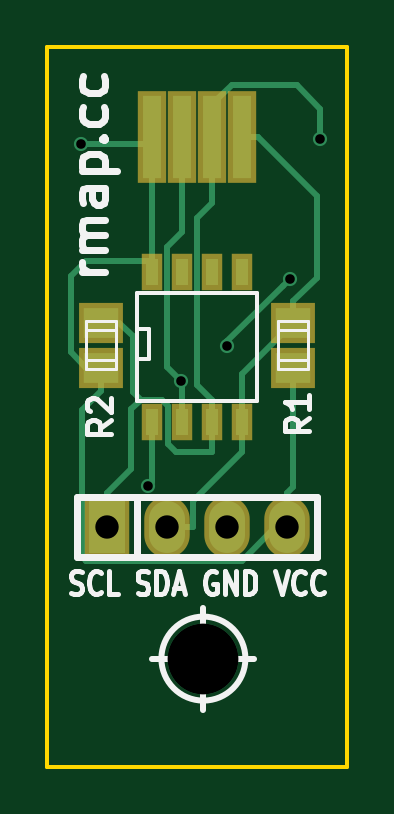
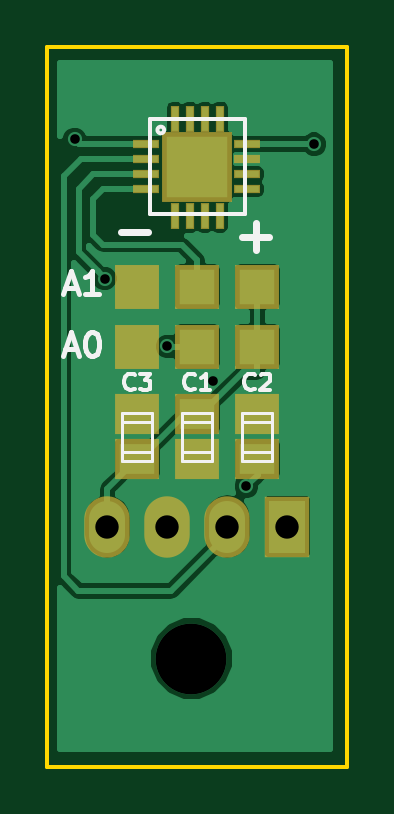
Circuit board: 8 layer files. Board 12.7 x 30.5 mm.
- bottom_copper: temperature_humidity-B.Cu.gbr (24289 bytes)
- bottom_mask: temperature_humidity-B.Mask.gbr (1377 bytes)
- bottom_silk: temperature_humidity-B.SilkS.gbr (4681 bytes)
- outline: temperature_humidity-Edge.Cuts.gbr (631 bytes)
- top_copper: temperature_humidity-F.Cu.gbr (4779 bytes)
- top_mask: temperature_humidity-F.Mask.gbr (976 bytes)
- top_silk: temperature_humidity-F.SilkS.gbr (8631 bytes)
- drill: temperature_humidity.drl (219 bytes)

=== bottom_copper: temperature_humidity-B.Cu.gbr (24289 bytes, source omitted) ===
=== bottom_mask: temperature_humidity-B.Mask.gbr ===
G04 #@! TF.FileFunction,Soldermask,Bot*
%FSLAX46Y46*%
G04 Gerber Fmt 4.6, Leading zero omitted, Abs format (unit mm)*
G04 Created by KiCad (PCBNEW 0.201512201246+6385~39~ubuntu14.04.1-stable) date Fri 15 Jan 2016 12:22:44 CET*
%MOMM*%
G01*
G04 APERTURE LIST*
%ADD10C,0.200000*%
%ADD11R,1.140000X0.390000*%
%ADD12R,0.390000X1.140000*%
%ADD13R,3.000000X3.000000*%
%ADD14R,1.898600X1.700480*%
%ADD15R,1.924000X2.599640*%
%ADD16O,1.924000X2.599640*%
%ADD17R,1.901140X1.901140*%
G04 APERTURE END LIST*
D10*
D11*
X153289000Y-72707500D03*
X153289000Y-73342500D03*
X153289000Y-73977500D03*
X153289000Y-74612500D03*
D12*
X152082500Y-75755500D03*
X151447500Y-75755500D03*
X150812500Y-75755500D03*
X150177500Y-75755500D03*
D11*
X149034500Y-74612500D03*
X149034500Y-73977500D03*
X149034500Y-73342500D03*
X149034500Y-72707500D03*
D12*
X150177500Y-71628000D03*
X150812500Y-71628000D03*
X151447500Y-71628000D03*
X152082500Y-71628000D03*
D13*
X151130000Y-73660000D03*
D14*
X151130000Y-84137500D03*
X151130000Y-86042500D03*
X148590000Y-86042500D03*
X148590000Y-84137500D03*
X153670000Y-86042500D03*
X153670000Y-84137500D03*
D15*
X147320000Y-88900000D03*
D16*
X149860000Y-88900000D03*
X152400000Y-88900000D03*
X154940000Y-88900000D03*
D17*
X153670000Y-78740000D03*
X148590000Y-78740000D03*
X151130000Y-81280000D03*
X151130000Y-78740000D03*
X148590000Y-81280000D03*
X153670000Y-81280000D03*
M02*

=== bottom_silk: temperature_humidity-B.SilkS.gbr ===
G04 #@! TF.FileFunction,Legend,Bot*
%FSLAX46Y46*%
G04 Gerber Fmt 4.6, Leading zero omitted, Abs format (unit mm)*
G04 Created by KiCad (PCBNEW 0.201512201246+6385~39~ubuntu14.04.1-stable) date Fri 15 Jan 2016 12:22:44 CET*
%MOMM*%
G01*
G04 APERTURE LIST*
%ADD10C,0.200000*%
%ADD11C,0.300000*%
%ADD12C,0.150000*%
%ADD13C,0.127000*%
%ADD14C,0.175000*%
G04 APERTURE END LIST*
D10*
X156733786Y-78779667D02*
X156257595Y-78779667D01*
X156829024Y-79065381D02*
X156495691Y-78065381D01*
X156162357Y-79065381D01*
X155305214Y-79065381D02*
X155876643Y-79065381D01*
X155590929Y-79065381D02*
X155590929Y-78065381D01*
X155686167Y-78208238D01*
X155781405Y-78303476D01*
X155876643Y-78351095D01*
D11*
X153225572Y-76410357D02*
X154368429Y-76410357D01*
X149224928Y-76624643D02*
X148082071Y-76624643D01*
X148653500Y-77196071D02*
X148653500Y-76053214D01*
D10*
X156733786Y-81383167D02*
X156257595Y-81383167D01*
X156829024Y-81668881D02*
X156495691Y-80668881D01*
X156162357Y-81668881D01*
X155638548Y-80668881D02*
X155543309Y-80668881D01*
X155448071Y-80716500D01*
X155400452Y-80764119D01*
X155352833Y-80859357D01*
X155305214Y-81049833D01*
X155305214Y-81287929D01*
X155352833Y-81478405D01*
X155400452Y-81573643D01*
X155448071Y-81621262D01*
X155543309Y-81668881D01*
X155638548Y-81668881D01*
X155733786Y-81621262D01*
X155781405Y-81573643D01*
X155829024Y-81478405D01*
X155876643Y-81287929D01*
X155876643Y-81049833D01*
X155829024Y-80859357D01*
X155781405Y-80764119D01*
X155733786Y-80716500D01*
X155638548Y-80668881D01*
D12*
X152821421Y-72110000D02*
G75*
G03X152821421Y-72110000I-141421J0D01*
G01*
X153130000Y-71660000D02*
X149130000Y-71660000D01*
X149130000Y-71660000D02*
X149130000Y-75660000D01*
X149130000Y-75660000D02*
X153130000Y-75660000D01*
X153130000Y-75660000D02*
X153130000Y-71660000D01*
D13*
X151765000Y-84455000D02*
X150495000Y-84455000D01*
X151765000Y-85725000D02*
X150520400Y-85725000D01*
X151765000Y-86106000D02*
X151765000Y-84074000D01*
X151765000Y-84074000D02*
X150495000Y-84074000D01*
X150495000Y-84074000D02*
X150495000Y-86106000D01*
X150495000Y-86106000D02*
X151765000Y-86106000D01*
X147955000Y-85725000D02*
X149225000Y-85725000D01*
X147955000Y-84455000D02*
X149199600Y-84455000D01*
X147955000Y-84074000D02*
X147955000Y-86106000D01*
X147955000Y-86106000D02*
X149225000Y-86106000D01*
X149225000Y-86106000D02*
X149225000Y-84074000D01*
X149225000Y-84074000D02*
X147955000Y-84074000D01*
X153035000Y-85725000D02*
X154305000Y-85725000D01*
X153035000Y-84455000D02*
X154279600Y-84455000D01*
X153035000Y-84074000D02*
X153035000Y-86106000D01*
X153035000Y-86106000D02*
X154305000Y-86106000D01*
X154305000Y-86106000D02*
X154305000Y-84074000D01*
X154305000Y-84074000D02*
X153035000Y-84074000D01*
D14*
X151246666Y-83054000D02*
X151280000Y-83087333D01*
X151380000Y-83120667D01*
X151446666Y-83120667D01*
X151546666Y-83087333D01*
X151613333Y-83020667D01*
X151646666Y-82954000D01*
X151680000Y-82820667D01*
X151680000Y-82720667D01*
X151646666Y-82587333D01*
X151613333Y-82520667D01*
X151546666Y-82454000D01*
X151446666Y-82420667D01*
X151380000Y-82420667D01*
X151280000Y-82454000D01*
X151246666Y-82487333D01*
X150580000Y-83120667D02*
X150980000Y-83120667D01*
X150780000Y-83120667D02*
X150780000Y-82420667D01*
X150846666Y-82520667D01*
X150913333Y-82587333D01*
X150980000Y-82620667D01*
X148706666Y-83054000D02*
X148740000Y-83087333D01*
X148840000Y-83120667D01*
X148906666Y-83120667D01*
X149006666Y-83087333D01*
X149073333Y-83020667D01*
X149106666Y-82954000D01*
X149140000Y-82820667D01*
X149140000Y-82720667D01*
X149106666Y-82587333D01*
X149073333Y-82520667D01*
X149006666Y-82454000D01*
X148906666Y-82420667D01*
X148840000Y-82420667D01*
X148740000Y-82454000D01*
X148706666Y-82487333D01*
X148440000Y-82487333D02*
X148406666Y-82454000D01*
X148340000Y-82420667D01*
X148173333Y-82420667D01*
X148106666Y-82454000D01*
X148073333Y-82487333D01*
X148040000Y-82554000D01*
X148040000Y-82620667D01*
X148073333Y-82720667D01*
X148473333Y-83120667D01*
X148040000Y-83120667D01*
X153786666Y-83054000D02*
X153820000Y-83087333D01*
X153920000Y-83120667D01*
X153986666Y-83120667D01*
X154086666Y-83087333D01*
X154153333Y-83020667D01*
X154186666Y-82954000D01*
X154220000Y-82820667D01*
X154220000Y-82720667D01*
X154186666Y-82587333D01*
X154153333Y-82520667D01*
X154086666Y-82454000D01*
X153986666Y-82420667D01*
X153920000Y-82420667D01*
X153820000Y-82454000D01*
X153786666Y-82487333D01*
X153553333Y-82420667D02*
X153120000Y-82420667D01*
X153353333Y-82687333D01*
X153253333Y-82687333D01*
X153186666Y-82720667D01*
X153153333Y-82754000D01*
X153120000Y-82820667D01*
X153120000Y-82987333D01*
X153153333Y-83054000D01*
X153186666Y-83087333D01*
X153253333Y-83120667D01*
X153453333Y-83120667D01*
X153520000Y-83087333D01*
X153553333Y-83054000D01*
M02*

=== outline: temperature_humidity-Edge.Cuts.gbr ===
G04 #@! TF.FileFunction,Profile,NP*
%FSLAX46Y46*%
G04 Gerber Fmt 4.6, Leading zero omitted, Abs format (unit mm)*
G04 Created by KiCad (PCBNEW 0.201512201246+6385~39~ubuntu14.04.1-stable) date Fri 15 Jan 2016 12:22:44 CET*
%MOMM*%
G01*
G04 APERTURE LIST*
%ADD10C,0.200000*%
%ADD11C,0.150000*%
G04 APERTURE END LIST*
D10*
D11*
X157480000Y-99060000D02*
X157480000Y-91440000D01*
X144780000Y-99060000D02*
X157480000Y-99060000D01*
X144780000Y-91440000D02*
X144780000Y-99060000D01*
X144780000Y-68580000D02*
X144780000Y-91440000D01*
X157480000Y-68580000D02*
X144780000Y-68580000D01*
X157480000Y-91440000D02*
X157480000Y-68580000D01*
M02*

=== top_copper: temperature_humidity-F.Cu.gbr ===
G04 #@! TF.FileFunction,Copper,L1,Top,Signal*
%FSLAX46Y46*%
G04 Gerber Fmt 4.6, Leading zero omitted, Abs format (unit mm)*
G04 Created by KiCad (PCBNEW 0.201512201246+6385~39~ubuntu14.04.1-stable) date Fri 15 Jan 2016 12:22:44 CET*
%MOMM*%
G01*
G04 APERTURE LIST*
%ADD10C,0.200000*%
%ADD11R,0.508000X1.143000*%
%ADD12R,1.524000X2.199640*%
%ADD13O,1.524000X2.199640*%
%ADD14R,0.800000X3.524000*%
%ADD15C,2.999740*%
%ADD16R,1.498600X1.300480*%
%ADD17C,0.600000*%
%ADD18C,0.250000*%
G04 APERTURE END LIST*
D10*
D11*
X149225000Y-78105000D03*
X150495000Y-78105000D03*
X151765000Y-78105000D03*
X153035000Y-78105000D03*
X153035000Y-84455000D03*
X151765000Y-84455000D03*
X150495000Y-84455000D03*
X149225000Y-84455000D03*
D12*
X147320000Y-88900000D03*
D13*
X149860000Y-88900000D03*
X152400000Y-88900000D03*
X154940000Y-88900000D03*
D14*
X153035000Y-72390000D03*
X151765000Y-72390000D03*
X150495000Y-72390000D03*
X149225000Y-72390000D03*
D15*
X151384000Y-94488000D03*
D16*
X155194000Y-82169000D03*
X155194000Y-80264000D03*
X147066000Y-82169000D03*
X147066000Y-80264000D03*
D17*
X146189700Y-72710040D03*
X150450400Y-82731200D03*
X149052900Y-87200100D03*
X156324300Y-72511920D03*
X155050600Y-78398812D03*
X152397600Y-81274100D03*
D18*
X149225000Y-78105000D02*
X149225000Y-77656600D01*
X149225000Y-77656600D02*
X146399509Y-77656600D01*
X145771228Y-81512236D02*
X146427992Y-82169000D01*
X146399509Y-77656600D02*
X145771228Y-78284881D01*
X145771228Y-78284881D02*
X145771228Y-81512236D01*
X146427992Y-82169000D02*
X147066000Y-82169000D01*
X149225000Y-74477300D02*
X149225000Y-78105000D01*
X146613964Y-72710040D02*
X146189700Y-72710040D01*
X149023240Y-72710040D02*
X146613964Y-72710040D01*
X149225000Y-72911800D02*
X149023240Y-72710040D01*
X155194000Y-87220800D02*
X154940000Y-87474800D01*
X155194000Y-82169000D02*
X155194000Y-87220800D01*
X149225000Y-72390000D02*
X149225000Y-72911800D01*
X149225000Y-72911800D02*
X149225000Y-74477300D01*
X154940000Y-88900000D02*
X154940000Y-88408500D01*
X154940000Y-88408500D02*
X154940000Y-87474800D01*
X146232600Y-83977900D02*
X147066000Y-83144500D01*
X146232600Y-90151900D02*
X146232600Y-83977900D01*
X146419900Y-90339200D02*
X146232600Y-90151900D01*
X153009300Y-90339200D02*
X146419900Y-90339200D01*
X154940000Y-88408500D02*
X153009300Y-90339200D01*
X147066000Y-82169000D02*
X147066000Y-83144500D01*
X150450400Y-82731200D02*
X150495000Y-82775800D01*
X150495000Y-82775800D02*
X150495000Y-84006600D01*
X150495000Y-84006600D02*
X150495000Y-84455000D01*
X150495000Y-72390000D02*
X150495000Y-76408194D01*
X150495000Y-76408194D02*
X149852360Y-77050834D01*
X149852360Y-77050834D02*
X149852360Y-82133160D01*
X149852360Y-82133160D02*
X150450400Y-82731200D01*
X149052900Y-87200100D02*
X149225000Y-87028000D01*
X149225000Y-87028000D02*
X149225000Y-85351800D01*
X149225000Y-85351800D02*
X149225000Y-84455000D01*
X147066000Y-80264000D02*
X147830678Y-80264000D01*
X147830678Y-80264000D02*
X148416297Y-80849619D01*
X148416297Y-80849619D02*
X148416297Y-83206999D01*
X148416297Y-83206999D02*
X148739398Y-83530100D01*
X149617300Y-83530100D02*
X148739398Y-83530100D01*
X148739398Y-83530100D02*
X148328108Y-83941390D01*
X148328108Y-83941390D02*
X148328108Y-86466792D01*
X147320000Y-88900000D02*
X147320000Y-87474900D01*
X147320000Y-87474900D02*
X148328108Y-86466792D01*
X151765000Y-84455000D02*
X151765000Y-83558200D01*
X151127227Y-82920427D02*
X151127227Y-75849073D01*
X151765000Y-83558200D02*
X151127227Y-82920427D01*
X151127227Y-75849073D02*
X151765000Y-75211300D01*
X151765000Y-75211300D02*
X151765000Y-72390000D01*
X151765000Y-84455000D02*
X151765000Y-85738884D01*
X151765000Y-85738884D02*
X150223130Y-85738884D01*
X150223130Y-85738884D02*
X149873012Y-85388766D01*
X149873012Y-85388766D02*
X149873012Y-83785812D01*
X149873012Y-83785812D02*
X149617300Y-83530100D01*
X151765000Y-72390000D02*
X151765000Y-71028000D01*
X151765000Y-71028000D02*
X152582320Y-70210680D01*
X152582320Y-70210680D02*
X155348940Y-70210680D01*
X155348940Y-70210680D02*
X156339540Y-71201280D01*
X156339540Y-71201280D02*
X156339540Y-72496680D01*
X156339540Y-72496680D02*
X156324300Y-72511920D01*
X155194000Y-79363760D02*
X155194000Y-80264000D01*
X153035000Y-72390000D02*
X153685000Y-72390000D01*
X153685000Y-72390000D02*
X156193300Y-74898300D01*
X156193300Y-78364460D02*
X155194000Y-79363760D01*
X156193300Y-74898300D02*
X156193300Y-78364460D01*
X149860000Y-88900000D02*
X150947300Y-88900000D01*
X153035000Y-85725000D02*
X153035000Y-84455000D01*
X150947300Y-87812700D02*
X153035000Y-85725000D01*
X150947300Y-88900000D02*
X150947300Y-87812700D01*
X153035000Y-82423000D02*
X155194000Y-80264000D01*
X153035000Y-84455000D02*
X153035000Y-82423000D01*
X152397600Y-81274100D02*
X152397600Y-81051812D01*
X152397600Y-81051812D02*
X154750601Y-78698811D01*
X154750601Y-78698811D02*
X155050600Y-78398812D01*
M02*

=== top_mask: temperature_humidity-F.Mask.gbr ===
G04 #@! TF.FileFunction,Soldermask,Top*
%FSLAX46Y46*%
G04 Gerber Fmt 4.6, Leading zero omitted, Abs format (unit mm)*
G04 Created by KiCad (PCBNEW 0.201512201246+6385~39~ubuntu14.04.1-stable) date Fri 15 Jan 2016 12:22:44 CET*
%MOMM*%
G01*
G04 APERTURE LIST*
%ADD10C,0.200000*%
%ADD11R,0.908000X1.543000*%
%ADD12R,1.924000X2.599640*%
%ADD13O,1.924000X2.599640*%
%ADD14R,1.200000X3.924000*%
%ADD15R,1.898600X1.700480*%
G04 APERTURE END LIST*
D10*
D11*
X149225000Y-78105000D03*
X150495000Y-78105000D03*
X151765000Y-78105000D03*
X153035000Y-78105000D03*
X153035000Y-84455000D03*
X151765000Y-84455000D03*
X150495000Y-84455000D03*
X149225000Y-84455000D03*
D12*
X147320000Y-88900000D03*
D13*
X149860000Y-88900000D03*
X152400000Y-88900000D03*
X154940000Y-88900000D03*
D14*
X153035000Y-72390000D03*
X151765000Y-72390000D03*
X150495000Y-72390000D03*
X149225000Y-72390000D03*
D15*
X155194000Y-82169000D03*
X155194000Y-80264000D03*
X147066000Y-82169000D03*
X147066000Y-80264000D03*
M02*

=== top_silk: temperature_humidity-F.SilkS.gbr (8631 bytes, source omitted) ===
=== drill: temperature_humidity.drl ===
M48
INCH,TZ
T1C0.016
T2C0.039
T3C0.118
%
G90
G05
T1
X57555Y-28626
X58682Y-34331
X59232Y-32571
X59999Y-31998
X61044Y-30866
X61545Y-28548
T2
X58000Y-35000
X59000Y-35000
X60000Y-35000
X61000Y-35000
T3
X59600Y-37200
T0
M30
